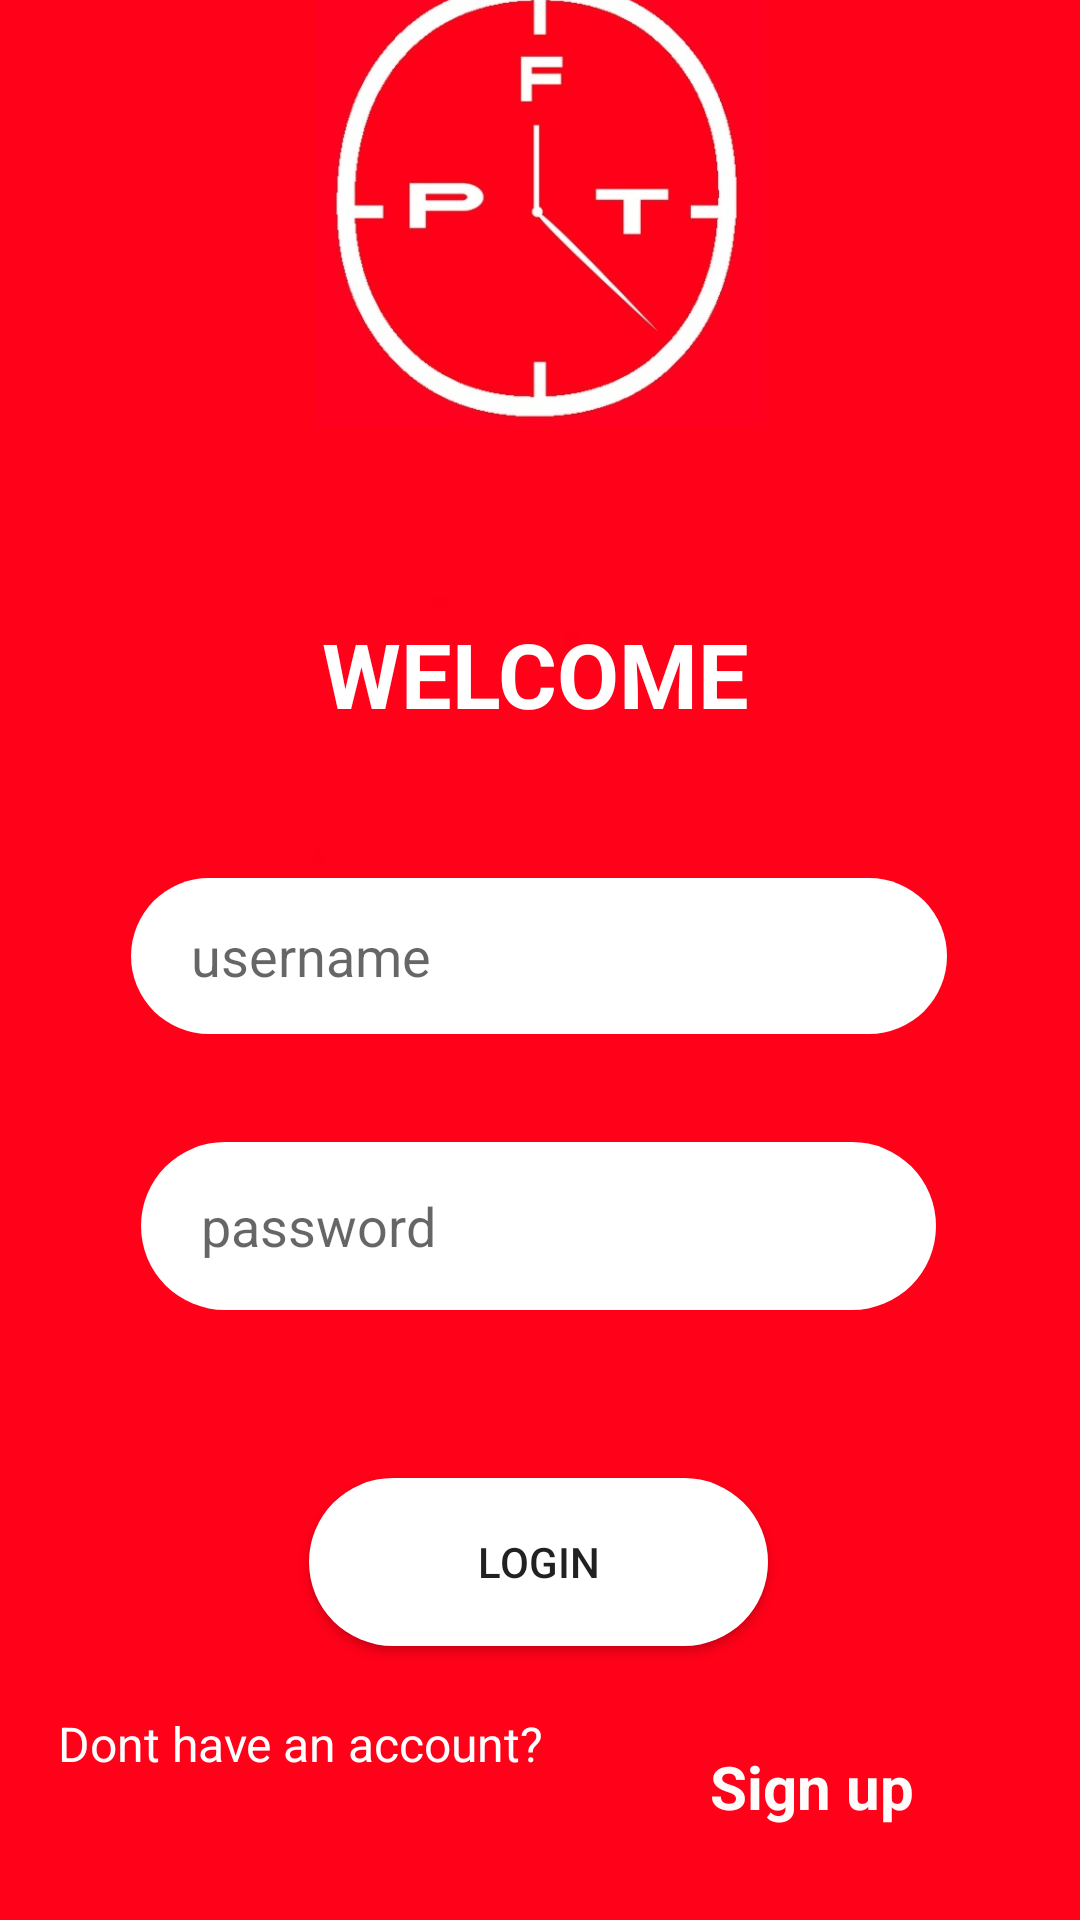

Produce the Android XML layout that renders to this screen, including the resource entries it uses.
<!-- AndroidManifest.xml: application theme Theme.Profocusedtiming -->
<!-- res/layout/activity_login.xml -->
<?xml version="1.0" encoding="utf-8"?>
<androidx.constraintlayout.widget.ConstraintLayout xmlns:android="http://schemas.android.com/apk/res/android"
    xmlns:app="http://schemas.android.com/apk/res-auto"
    xmlns:tools="http://schemas.android.com/tools"
    android:layout_width="match_parent"
    android:layout_height="match_parent"
    android:background="@drawable/pftbg"
    tools:context=".LoginActivity">


    <ImageView
        android:id="@+id/imageView4"
        android:layout_width="196dp"
        android:layout_height="152dp"
        android:layout_marginStart="85dp"
        android:layout_marginTop="16dp"
        android:layout_marginEnd="85dp"
        android:layout_marginBottom="498dp"
        android:contentDescription="@string/todo"
        app:layout_constraintBottom_toBottomOf="parent"
        app:layout_constraintEnd_toEndOf="parent"
        app:layout_constraintHorizontal_bias="0.48"
        app:layout_constraintStart_toStartOf="parent"
        app:layout_constraintTop_toTopOf="parent"
        app:layout_constraintVertical_bias="1.0"
        app:srcCompat="@drawable/pftbgicon" />

    <TextView
        android:id="@+id/textView"
        android:layout_width="wrap_content"
        android:layout_height="wrap_content"
        android:layout_marginStart="124dp"
        android:layout_marginTop="60dp"
        android:layout_marginEnd="127dp"
        android:layout_marginBottom="393dp"
        android:text="@string/welcome"
        android:textColor="#FFFFFF"
        android:textSize="30sp"
        android:textStyle="normal|bold"
        app:layout_constraintBottom_toBottomOf="parent"
        app:layout_constraintEnd_toEndOf="parent"
        app:layout_constraintStart_toStartOf="parent"
        app:layout_constraintTop_toBottomOf="@+id/imageView4" />

    <EditText
        android:id="@+id/editTextLoginUsername"
        android:layout_width="272dp"
        android:layout_height="52dp"
        android:layout_marginTop="48dp"
        android:background="@drawable/input_bg"
        android:ems="10"
        android:hint="username"
        android:inputType="textPersonName"
        android:paddingLeft="20dp"
        android:paddingTop="10dp"
        android:paddingRight="10dp"
        android:paddingBottom="10dp"

        app:layout_constraintEnd_toEndOf="parent"
        app:layout_constraintHorizontal_bias="0.496"
        app:layout_constraintStart_toStartOf="parent"
        app:layout_constraintTop_toBottomOf="@+id/textView" />

    <EditText
        android:id="@+id/editTextLoginPassword"
        android:layout_width="265dp"
        android:layout_height="56dp"
        android:layout_marginTop="36dp"
        android:background="@drawable/input_bg"
        android:ems="10"
        android:hint="password"
        android:inputType="textPassword"
        android:paddingLeft="20dp"
        android:paddingTop="10dp"
        android:paddingRight="10dp"
        android:paddingBottom="10dp"

        app:layout_constraintEnd_toEndOf="parent"
        app:layout_constraintHorizontal_bias="0.496"
        app:layout_constraintStart_toStartOf="parent"
        app:layout_constraintTop_toBottomOf="@+id/editTextLoginUsername" />

    <Button
        android:id="@+id/buttonLogin"
        android:layout_width="153dp"
        android:layout_height="56dp"
        android:layout_marginTop="56dp"
        android:background="@drawable/input_bg"
        android:text="LOGIN"
        app:layout_constraintEnd_toEndOf="parent"
        app:layout_constraintHorizontal_bias="0.498"
        app:layout_constraintStart_toStartOf="parent"
        app:layout_constraintTop_toBottomOf="@+id/editTextLoginPassword" />

    <TextView
        android:id="@+id/textView3"
        android:layout_width="wrap_content"
        android:layout_height="wrap_content"
        android:layout_marginStart="16dp"
        android:layout_marginEnd="8dp"
        android:layout_marginBottom="48dp"
        android:text="Dont have an account?"
        android:textColor="#FFFFFF"
        android:textSize="16sp"
        app:layout_constraintBottom_toBottomOf="parent"
        app:layout_constraintEnd_toStartOf="@+id/newuser"
        app:layout_constraintHorizontal_bias="0.711"
        app:layout_constraintStart_toStartOf="parent" />

    <TextView
        android:id="@+id/newuser"
        android:layout_width="wrap_content"
        android:layout_height="wrap_content"
        android:layout_marginStart="44dp"
        android:layout_marginTop="45dp"
        android:layout_marginEnd="52dp"
        android:layout_marginBottom="43dp"
        android:text="Sign up"
        android:textColor="#FFFCFC"
        android:textSize="20sp"
        android:textStyle="bold"
        app:layout_constraintBottom_toBottomOf="parent"
        app:layout_constraintEnd_toEndOf="parent"
        app:layout_constraintStart_toEndOf="@+id/textView3"
        app:layout_constraintTop_toBottomOf="@+id/buttonLogin" />

    <ProgressBar
        android:id="@+id/progressBarLogIn"
        style="?android:attr/progressBarStyle"
        android:layout_width="wrap_content"
        android:layout_height="wrap_content"
        android:visibility="invisible"
        app:layout_constraintBottom_toBottomOf="parent"
        app:layout_constraintEnd_toEndOf="parent"
        app:layout_constraintStart_toStartOf="parent"
        app:layout_constraintTop_toTopOf="parent" />
</androidx.constraintlayout.widget.ConstraintLayout>
<!-- resources referenced by this layout -->
<resources>
  <!-- drawable input_bg (drawable) -->
  <?xml version="1.0" encoding="utf-8"?>
  <shape xmlns:android="http://schemas.android.com/apk/res/android">
  <solid android:color="#fff"/>
      <corners android:radius="70dp"/>
  </shape>
  <!-- drawable pftbg: jpg bitmap (drawable, 33468 bytes) -->
  <!-- drawable pftbgicon: jpg bitmap (drawable, 37806 bytes) -->
  <string name="todo">TODO</string>
  <string name="welcome">WELCOME</string>
  <style name="Theme.Profocusedtiming" parent="Theme.AppCompat.Light.NoActionBar">
          
          <item name="colorPrimary">@color/purple_500</item>
          <item name="colorPrimaryVariant">@color/purple_700</item>
          <item name="colorOnPrimary">@color/white</item>
          
          <item name="colorSecondary">@color/teal_200</item>
          <item name="colorSecondaryVariant">@color/teal_700</item>
          <item name="colorOnSecondary">@color/black</item>
          
          <item name="android:statusBarColor">?attr/colorPrimaryVariant</item>
          
      </style>
  <!-- not gathered from this repository: default colours our renderer supplied (Android Studio template values) -->
  <color name="purple_500">#FF6200EE</color>
  <color name="purple_700">#FF3700B3</color>
  <color name="teal_200">#FF03DAC5</color>
  <color name="teal_700">#FF018786</color>
  <color name="black">#FF000000</color>
  <color name="white">#FFFFFFFF</color>
</resources>
